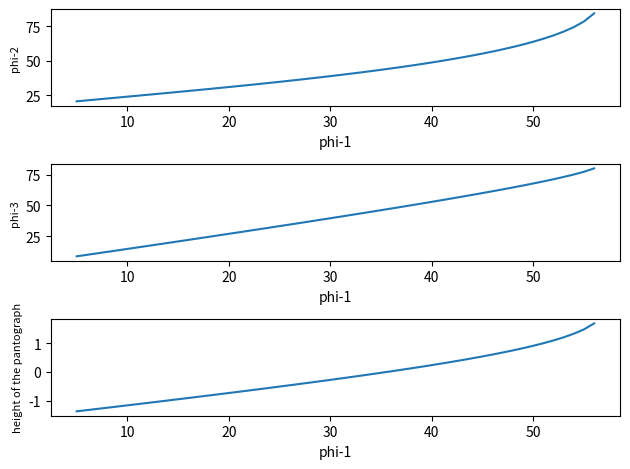

This chart was generated by the following Python code:
import numpy as np
import matplotlib.pyplot as plt
import math

c = 0.720
d = 0.150
l1 = 1.600
l2 = 0.314
l3 = 1.182
l4 = 1.910
phi2_degree_list = []
phi3_degree_list = []
y_crossbar_list = []
for phi1 in range(5,57,1):
    radian_phi1 = np.deg2rad(phi1)
    sin_phi1 = np.sin(radian_phi1)
    cos_phi1 = np.cos(radian_phi1)

    k1 = (-2*l2*((l1*sin_phi1)+d))
    k2 = (2*l2*((l1*cos_phi1)-c))
    k3 = (l1**2 + l2**2 - l3**2 + c**2 + d**2 + (2*l1*d*sin_phi1) - (2*c*l1*cos_phi1))

    phi2 = 2 * np.arctan((-k1 - (math.sqrt(k1**2 + k2**2 - k3**2))) / (k3 - k2) )
    phi2_degree = np.rad2deg(phi2)
    phi2_degree_list.append(phi2_degree)
    print(phi2_degree)
    
    sin_phi2 = np.sin(phi2)
    cos_phi2 = np.cos(phi2)
    phi3 = np.arctan(((l1*sin_phi1) - (l2*sin_phi2) + d) / ((l1*cos_phi1) + (l2*cos_phi2) - c))
    phi3_degree = np.rad2deg(phi3)
    phi3_degree_list.append(phi3_degree)
    print(phi3_degree)

    alpha = 73
    radian_alpha = np.deg2rad(alpha)
    
    x_crossbar = ((-l1*cos_phi1) + (l4*(np.cos(phi2 - radian_alpha))))
    y_crossbar = ((l1*sin_phi1) + (l4*(np.sin(phi2 - radian_alpha))))
    y_crossbar_list.append(y_crossbar)
    
    print(x_crossbar)
    print(y_crossbar)

phi1_list = list(range(5, 57, 1))

plt.subplot(311)
plt.xlabel('phi-1', fontsize=10)
plt.ylabel('phi-2', fontsize=8)
plt.plot(phi1_list, phi2_degree_list)

plt.subplot(312)
plt.xlabel('phi-1', fontsize=10)
plt.ylabel('phi-3', fontsize=8)
plt.plot(phi1_list, phi3_degree_list)

plt.subplot(313)
plt.xlabel('phi-1', fontsize=10)
plt.ylabel('height of the pantograph', fontsize=8)
plt.plot(phi1_list, y_crossbar_list)

plt.tight_layout()
plt.show()
